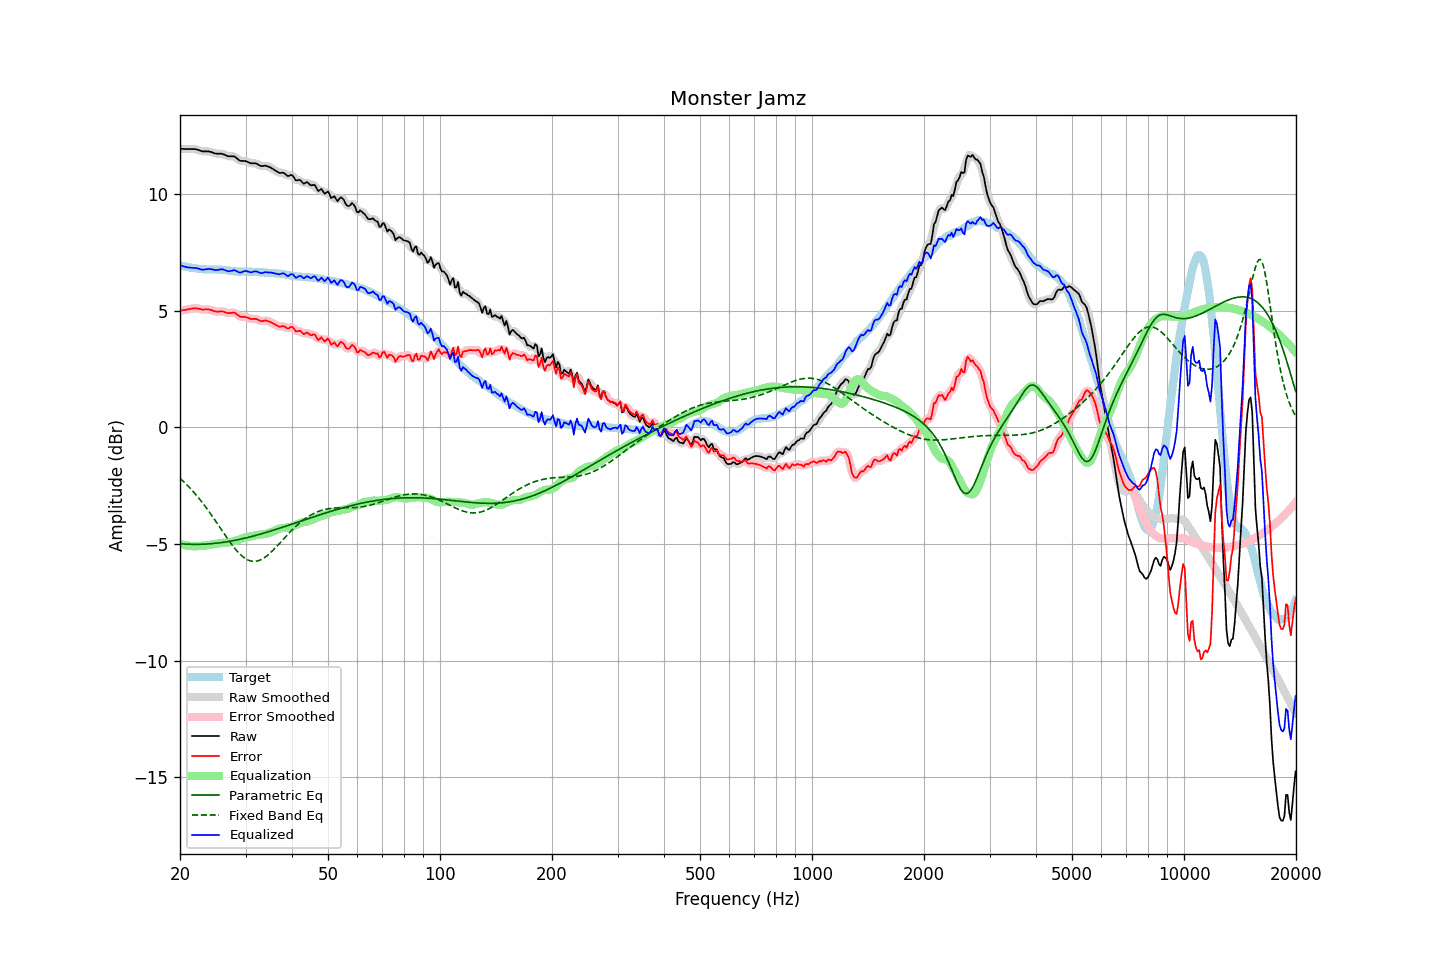

The table this chart was drawn from, first rows:
frequency, raw, error, smoothed, error_smoothed, equalization, parametric_eq, fixed_band_eq, equalized_raw, equalized_smoothed, target
20.00, 11.95, 5.01, 11.95, 5.00, -4.99, -4.99, -2.18, 6.96, 6.96, 6.95
20.20, 11.95, 5.02, 11.95, 5.02, -5.01, -4.99, -2.25, 6.94, 6.94, 6.94
20.40, 11.95, 5.04, 11.95, 5.03, -5.03, -5.00, -2.31, 6.92, 6.92, 6.92
20.61, 11.94, 5.04, 11.95, 5.04, -5.05, -5.00, -2.38, 6.89, 6.90, 6.91
20.81, 11.94, 5.06, 11.94, 5.05, -5.06, -5.01, -2.44, 6.88, 6.88, 6.89
21.02, 11.94, 5.07, 11.94, 5.06, -5.08, -5.01, -2.51, 6.87, 6.87, 6.88
21.23, 11.94, 5.08, 11.94, 5.08, -5.08, -5.01, -2.58, 6.86, 6.86, 6.87
21.44, 11.94, 5.09, 11.94, 5.09, -5.09, -5.01, -2.66, 6.85, 6.85, 6.86
21.66, 11.94, 5.11, 11.94, 5.10, -5.10, -5.02, -2.73, 6.85, 6.85, 6.84
21.87, 11.94, 5.11, 11.94, 5.11, -5.10, -5.02, -2.81, 6.84, 6.84, 6.83
22.09, 11.93, 5.11, 11.93, 5.11, -5.10, -5.02, -2.89, 6.84, 6.83, 6.82
22.31, 11.91, 5.10, 11.91, 5.10, -5.09, -5.02, -2.97, 6.82, 6.82, 6.81
22.54, 11.89, 5.09, 11.89, 5.09, -5.09, -5.02, -3.06, 6.80, 6.80, 6.80
22.76, 11.86, 5.07, 11.87, 5.07, -5.08, -5.01, -3.15, 6.78, 6.78, 6.79
22.99, 11.84, 5.05, 11.85, 5.06, -5.08, -5.01, -3.23, 6.77, 6.77, 6.79
23.22, 11.84, 5.06, 11.84, 5.06, -5.07, -5.01, -3.32, 6.77, 6.77, 6.78
23.45, 11.84, 5.06, 11.84, 5.06, -5.06, -5.00, -3.42, 6.78, 6.78, 6.78
23.69, 11.84, 5.06, 11.84, 5.06, -5.05, -5.00, -3.51, 6.79, 6.79, 6.78
23.92, 11.84, 5.06, 11.84, 5.06, -5.04, -5.00, -3.61, 6.80, 6.80, 6.78
24.16, 11.82, 5.04, 11.82, 5.04, -5.03, -4.99, -3.70, 6.79, 6.79, 6.78
24.40, 11.80, 5.02, 11.80, 5.02, -5.02, -4.98, -3.80, 6.78, 6.78, 6.78
24.65, 11.77, 5.00, 11.77, 5.00, -5.01, -4.98, -3.90, 6.76, 6.77, 6.78
24.89, 11.75, 4.98, 11.76, 4.98, -5.00, -4.97, -4.00, 6.75, 6.76, 6.78
25.14, 11.74, 4.97, 11.74, 4.97, -4.99, -4.96, -4.10, 6.76, 6.76, 6.78
25.39, 11.74, 4.97, 11.74, 4.97, -4.98, -4.96, -4.21, 6.77, 6.77, 6.78
25.65, 11.74, 4.98, 11.74, 4.98, -4.96, -4.95, -4.31, 6.78, 6.78, 6.76
25.91, 11.74, 4.98, 11.74, 4.98, -4.95, -4.94, -4.41, 6.79, 6.78, 6.76
26.16, 11.72, 4.97, 11.72, 4.97, -4.95, -4.93, -4.51, 6.77, 6.77, 6.75
26.43, 11.69, 4.94, 11.69, 4.94, -4.94, -4.92, -4.62, 6.75, 6.75, 6.75
26.69, 11.66, 4.92, 11.66, 4.92, -4.94, -4.91, -4.72, 6.72, 6.72, 6.74
26.96, 11.63, 4.90, 11.64, 4.91, -4.94, -4.90, -4.81, 6.70, 6.71, 6.73
27.23, 11.63, 4.90, 11.63, 4.91, -4.93, -4.88, -4.91, 6.71, 6.71, 6.73
27.50, 11.63, 4.92, 11.64, 4.92, -4.91, -4.87, -5.01, 6.72, 6.72, 6.72
27.77, 11.63, 4.93, 11.63, 4.92, -4.89, -4.86, -5.10, 6.74, 6.74, 6.71
28.05, 11.62, 4.93, 11.61, 4.91, -4.87, -4.85, -5.18, 6.75, 6.74, 6.70
28.33, 11.56, 4.87, 11.57, 4.87, -4.85, -4.83, -5.27, 6.71, 6.71, 6.69
28.62, 11.51, 4.82, 11.51, 4.82, -4.83, -4.82, -5.34, 6.68, 6.68, 6.69
28.90, 11.45, 4.77, 11.46, 4.78, -4.81, -4.80, -5.42, 6.64, 6.65, 6.68
29.19, 11.43, 4.74, 11.44, 4.75, -4.78, -4.79, -5.48, 6.65, 6.66, 6.69
29.48, 11.43, 4.74, 11.43, 4.74, -4.75, -4.77, -5.54, 6.68, 6.68, 6.69
29.78, 11.43, 4.75, 11.43, 4.74, -4.73, -4.76, -5.59, 6.70, 6.70, 6.69
30.08, 11.42, 4.74, 11.42, 4.73, -4.71, -4.74, -5.64, 6.71, 6.71, 6.69
30.38, 11.39, 4.71, 11.39, 4.71, -4.70, -4.72, -5.68, 6.69, 6.69, 6.68
30.68, 11.36, 4.68, 11.36, 4.68, -4.69, -4.71, -5.71, 6.67, 6.67, 6.68
30.99, 11.33, 4.65, 11.34, 4.66, -4.68, -4.69, -5.73, 6.65, 6.66, 6.68
31.30, 11.33, 4.65, 11.33, 4.66, -4.66, -4.67, -5.74, 6.67, 6.67, 6.68
31.61, 11.33, 4.66, 11.33, 4.66, -4.65, -4.65, -5.75, 6.69, 6.69, 6.68
31.93, 11.33, 4.66, 11.32, 4.65, -4.63, -4.64, -5.74, 6.70, 6.69, 6.67
32.24, 11.30, 4.64, 11.30, 4.63, -4.62, -4.62, -5.73, 6.69, 6.68, 6.66
32.57, 11.26, 4.60, 11.26, 4.60, -4.61, -4.60, -5.71, 6.65, 6.65, 6.66
32.89, 11.22, 4.57, 11.23, 4.57, -4.60, -4.58, -5.68, 6.62, 6.63, 6.66
33.22, 11.21, 4.56, 11.22, 4.57, -4.59, -4.56, -5.65, 6.62, 6.63, 6.66
33.55, 11.22, 4.57, 11.22, 4.57, -4.58, -4.54, -5.61, 6.64, 6.64, 6.65
33.89, 11.23, 4.59, 11.22, 4.58, -4.57, -4.52, -5.56, 6.66, 6.65, 6.64
34.23, 11.21, 4.58, 11.21, 4.58, -4.55, -4.50, -5.51, 6.66, 6.66, 6.64
34.57, 11.18, 4.55, 11.19, 4.56, -4.54, -4.48, -5.46, 6.65, 6.65, 6.63
34.92, 11.16, 4.53, 11.16, 4.53, -4.51, -4.45, -5.39, 6.65, 6.64, 6.63
35.27, 11.12, 4.49, 11.12, 4.49, -4.49, -4.43, -5.33, 6.64, 6.64, 6.63
35.62, 11.08, 4.46, 11.08, 4.46, -4.46, -4.41, -5.26, 6.63, 6.63, 6.63
35.97, 11.03, 4.42, 11.04, 4.42, -4.43, -4.39, -5.19, 6.61, 6.61, 6.61
... 635 more rows
